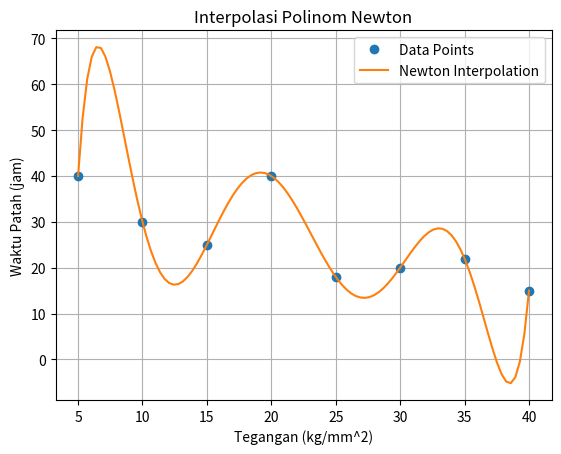

This figure's Python source:
import numpy as np
import matplotlib.pyplot as plt 

# Data points
x_points = np.array([5, 10, 15, 20, 25, 30, 35, 40])
y_points = np.array([40, 30, 25, 40, 18, 20, 22, 15])

def divided_diff_table(x_points, y_points):
    n = len(x_points)
    table = np.zeros((n, n))
    table[:,0] = y_points
    
    for j in range(1, n):
        for i in range(n - j):
            table[i][j] = (table[i+1][j-1] - table[i][j-1]) / (x_points[i+j] - x_points[i])
    
    return table

def newton_interpolation(x_points, y_points, x):
    table = divided_diff_table(x_points, y_points)
    n = len(x_points)
    result = table[0, 0]
    product_term = 1.0
    
    for i in range(1, n):
        product_term *= (x - x_points[i-1])
        result += table[0, i] * product_term
    
    return result

# Generate interpolated values
x_values = np.linspace(5, 40, 100)
y_values_newton = [newton_interpolation(x_points, y_points, x) for x in x_values]

# Plotting
plt.plot(x_points, y_points, 'o', label='Data Points')
plt.plot(x_values, y_values_newton, label='Newton Interpolation')
plt.xlabel('Tegangan (kg/mm^2)')
plt.ylabel('Waktu Patah (jam)')
plt.title('Interpolasi Polinom Newton')
plt.legend()
plt.grid(True)
plt.show()
